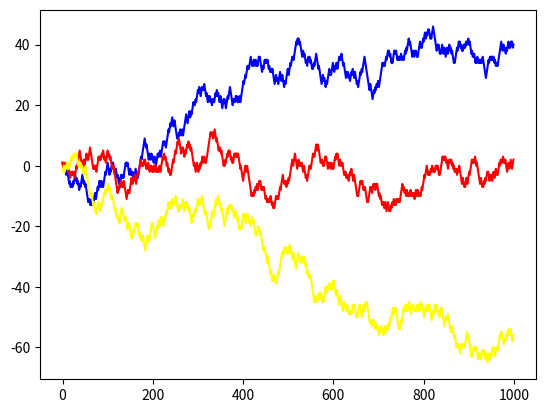

Here is the Python script that generated this plot:
import random
import matplotlib.pyplot as plt
i1=0
i2=0
i3=0#走路的计数器
j1=0
j2=0
j3=0#设置初始位置
k1=0
k2=0
k3=0#设置随机方向和大小
l1=[]
l2=[]
l3=[]
sum=0 #总位移的计数器
count=0 #walk2函数调用次数
xaix=[]
lst = [-1,1]#配合随机数生成器
def walk1(i1,i2,i3,j1,j2,j3,k1,k2,k3,l1,l2,l3,xaix):
    global sum
    while i1<1000:
        xaix.append(i1)
        k1=random.choice(lst)
        j1=j1+k1
        print(j1)
        l1.append(j1)
        i1=i1+1
    print(l1)
    while i2<1000:
        k2 = random.choice(lst)
        j2 = j2 + k2
        print(j2)
        l2.append(j2)
        i2 = i2 + 1
    print(l2)
    while i3<1000:
        k3 = random.choice(lst)
        j3 = j3 + k3
        print(j3)
        l3.append(j3)
        i3 = i3 + 1
    print(l3,'changdele')
    print(xaix,'xaix')
    plt.plot(xaix, l1,color='blue')
    plt.plot(xaix,l2,color="red")
    plt.plot(xaix, l3,color="yellow")
    plt.show()
walk1(0,0,0,0,0,0,0,0,0,[],[],[],[])